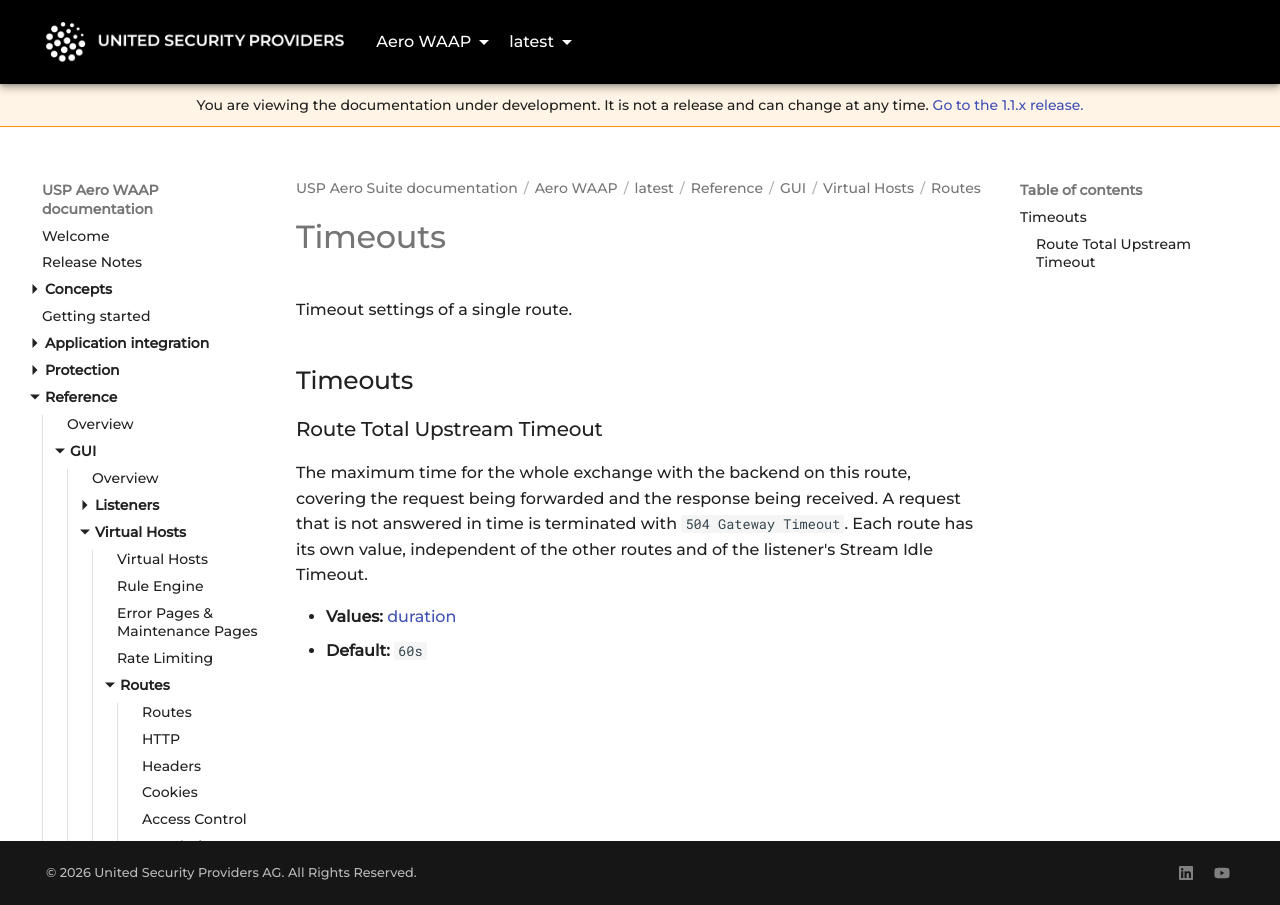

repository: united-security-providers/usp-aero · page: waap/latest/reference/gui/vhosts/routes/timeouts/index.html · generator: mkdocs

---
title: "Timeouts"
weight: 70
---

# Timeouts

Timeout settings of a single route.

## Timeouts

### Route Total Upstream Timeout {#totalUpstreamTimeout}

The maximum time for the whole exchange with the backend on this route, covering the request being
forwarded and the response being received. A request that is not answered in time is terminated with
`504 Gateway Timeout`. Each route has its own value, independent of the other routes and of the
listener's Stream Idle Timeout.

- **Values:** [duration](../../../value-types#duration)
- **Default:** `60s`
